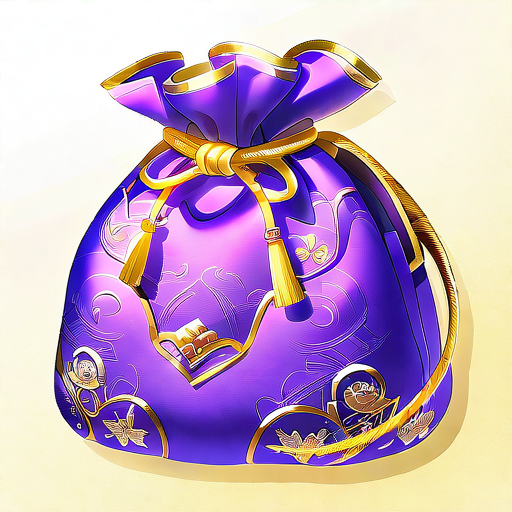
Generation parameters embedded in this image by AUTOMATIC1111 Stable Diffusion web UI or a fork of it (Forge, ...) (PNG 'parameters' text chunk):
Purple Gold Kit:
A delicate purple brocade bag, sewn with gold rope at the edge and embroidered with intricate gold thread patterns.

Negative prompt: blurry
Steps: 150, Sampler: Euler, Schedule type: Automatic, CFG scale: 8, Seed: 754922375, Size: 512x512, Model hash: ff9e1fb308, Model: gameIconInstitute_v4XL, Version: v1.10.1